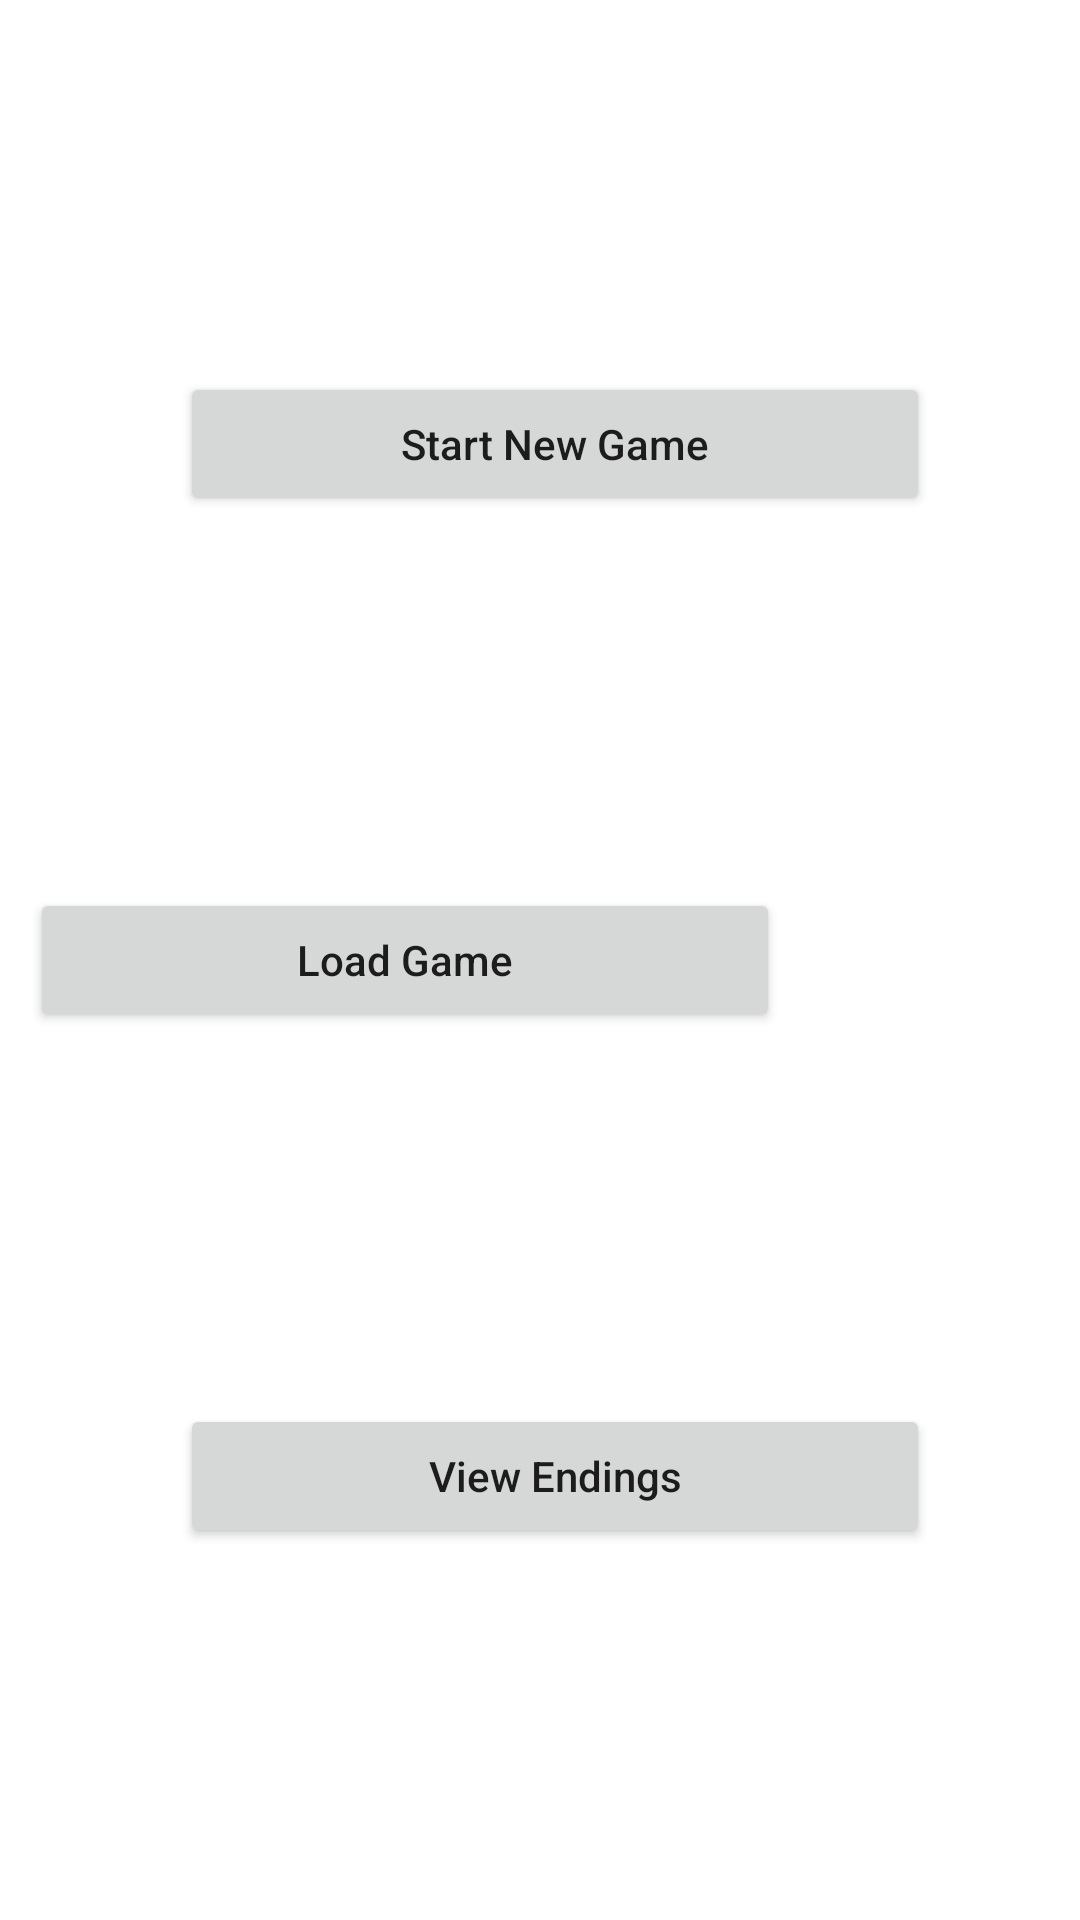

The Android layout XML behind this screen, and the referenced resources:
<!-- AndroidManifest.xml: application theme Theme.StarChinese2023 -->
<!-- res/layout/activity_menu.xml -->
<?xml version="1.0" encoding="utf-8"?>
<androidx.constraintlayout.widget.ConstraintLayout xmlns:android="http://schemas.android.com/apk/res/android"
    xmlns:app="http://schemas.android.com/apk/res-auto"
    xmlns:tools="http://schemas.android.com/tools"
    android:layout_width="match_parent"
    android:layout_height="match_parent"
    tools:context=".Menu">
    <ImageView
        android:layout_width="300sp"
        android:layout_height="match_parent"
        android:src="@drawable/sandoleathy"
        app:layout_constraintLeft_toLeftOf="parent"
        android:layout_marginLeft="40sp"
        android:layout_marginTop="30sp"
        android:layout_marginBottom="30sp"
        android:id="@+id/user_avatar"
        />
    <Button
        android:id="@+id/start_button"
        android:layout_width="250sp"
        android:layout_height="wrap_content"
        android:text="@string/start_button"
        android:textAllCaps="false"
        android:layout_marginEnd="50sp"
        app:layout_constraintRight_toRightOf="parent"
        app:layout_constraintTop_toTopOf="parent"
        app:layout_constraintBottom_toTopOf="@id/load_button"
        app:layout_constraintVertical_chainStyle="spread"/>
    <Button
        android:id="@+id/load_button"
        android:layout_width="250sp"
        android:layout_height="wrap_content"
        android:text="@string/load_button"
        android:textAllCaps="false"
        android:layout_marginEnd="100sp"
        app:layout_constraintTop_toBottomOf="@id/start_button"
        app:layout_constraintBottom_toTopOf="@id/view_ending_button"
        app:layout_constraintRight_toRightOf="parent" />
    <Button
        android:id="@+id/view_ending_button"
        android:layout_width="250sp"
        android:layout_height="wrap_content"
        android:text="@string/view_ending"
        android:textAllCaps="false"
        android:layout_marginEnd="50sp"
        app:layout_constraintRight_toRightOf="parent"
        app:layout_constraintTop_toBottomOf="@id/load_button"
        app:layout_constraintBottom_toBottomOf="parent"
        />

</androidx.constraintlayout.widget.ConstraintLayout>
<!-- resources referenced by this layout -->
<resources>
  <string name="load_button">Load Game</string>
  <string name="start_button">Start New Game</string>
  <string name="view_ending">View Endings</string>
  <style name="Theme.StarChinese2023" parent="Theme.MaterialComponents.DayNight.DarkActionBar">
          
          <item name="colorPrimary">@color/black</item>
          <item name="colorPrimaryVariant">@color/purple_700</item>
          <item name="colorOnPrimary">@color/white</item>
          
          <item name="colorSecondary">@color/teal_200</item>
          <item name="colorSecondaryVariant">@color/teal_700</item>
          <item name="colorOnSecondary">@color/black</item>
          
          <item name="android:statusBarColor">?attr/colorPrimaryVariant</item>
          
      </style>
  <color name="black">#FF000000</color>
  <color name="purple_700">#FF3700B3</color>
  <color name="white">#FFFFFFFF</color>
  <color name="teal_200">#FF03DAC5</color>
  <color name="teal_700">#FF018786</color>
</resources>
